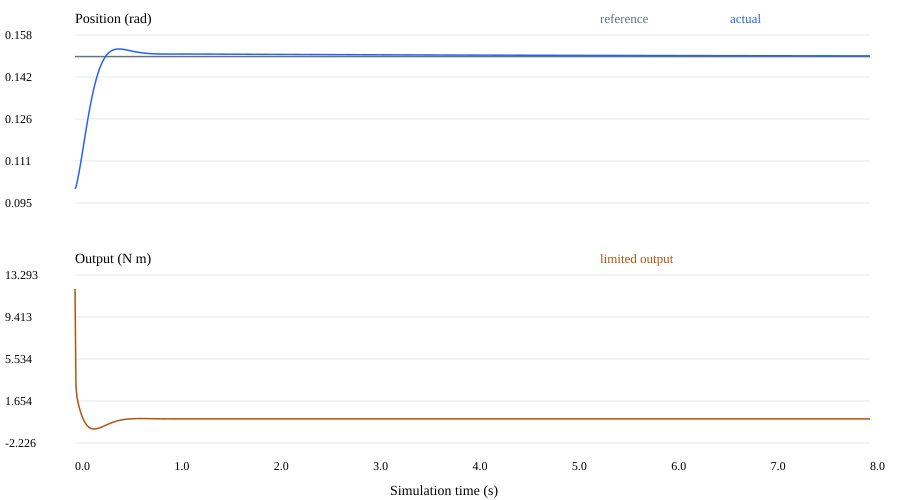

The file beside this chart, header and first rows:
node, time_s, reference_rad, actual_rad, velocity_rad_s, error_rad, raw_output, output, integral, integral_limited, output_limited, code
0, 0.0, 0.15, 0.1, 0.0, 0.05, 64, 12.0, 0.0, 1, 1, 0
1, 0.01, 0.15, 0.1008, 0.1331, 0.04917, 2.943, 2.943, 0.007375, 0, 0, 0
2, 0.02, 0.15, 0.1024, 0.1657, 0.04763, 1.983, 1.983, 0.01452, 0, 0, 0
3, 0.03, 0.15, 0.1042, 0.1876, 0.04584, 1.536, 1.536, 0.0214, 0, 0, 0
4, 0.04, 0.15, 0.1061, 0.2046, 0.04386, 1.158, 1.158, 0.02797, 0, 0, 0
5, 0.05, 0.15, 0.1083, 0.2173, 0.04173, 0.822, 0.822, 0.03423, 0, 0, 0
6, 0.06, 0.15, 0.1105, 0.2264, 0.0395, 0.5244, 0.5244, 0.04016, 0, 0, 0
7, 0.07, 0.15, 0.1128, 0.2321, 0.0372, 0.2626, 0.2626, 0.04574, 0, 0, 0
8, 0.08, 0.15, 0.1151, 0.2349, 0.03486, 0.03393, 0.03393, 0.05097, 0, 0, 0
9, 0.09, 0.15, 0.1175, 0.2352, 0.03251, -0.164, -0.164, 0.05585, 0, 0, 0
10, 0.1, 0.15, 0.1198, 0.2332, 0.03017, -0.3334, -0.3334, 0.06037, 0, 0, 0
11, 0.11, 0.15, 0.1221, 0.2294, 0.02786, -0.4767, -0.4767, 0.06455, 0, 0, 0
12, 0.12, 0.15, 0.1244, 0.2241, 0.0256, -0.5962, -0.5962, 0.06839, 0, 0, 0
13, 0.13, 0.15, 0.1266, 0.2173, 0.02341, -0.694, -0.694, 0.0719, 0, 0, 0
14, 0.14, 0.15, 0.1287, 0.2095, 0.02128, -0.7721, -0.7721, 0.0751, 0, 0, 0
15, 0.15, 0.15, 0.1308, 0.2009, 0.01924, -0.8325, -0.8325, 0.07798, 0, 0, 0
16, 0.16, 0.15, 0.1327, 0.1916, 0.01729, -0.8771, -0.8771, 0.08057, 0, 0, 0
17, 0.17, 0.15, 0.1346, 0.1818, 0.01543, -0.9076, -0.9076, 0.08289, 0, 0, 0
18, 0.18, 0.15, 0.1363, 0.1716, 0.01368, -0.9256, -0.9256, 0.08494, 0, 0, 0
19, 0.19, 0.15, 0.138, 0.1613, 0.01203, -0.9327, -0.9327, 0.08675, 0, 0, 0
20, 0.2, 0.15, 0.1395, 0.1509, 0.01048, -0.9303, -0.9303, 0.08832, 0, 0, 0
21, 0.21, 0.15, 0.141, 0.1405, 0.009037, -0.9197, -0.9197, 0.08967, 0, 0, 0
22, 0.22, 0.15, 0.1423, 0.1302, 0.007697, -0.9021, -0.9021, 0.09083, 0, 0, 0
23, 0.23, 0.15, 0.1435, 0.1201, 0.006458, -0.8786, -0.8786, 0.0918, 0, 0, 0
24, 0.24, 0.15, 0.1447, 0.1103, 0.005317, -0.8502, -0.8502, 0.09259, 0, 0, 0
25, 0.25, 0.15, 0.1457, 0.1009, 0.004273, -0.818, -0.818, 0.09324, 0, 0, 0
26, 0.26, 0.15, 0.1467, 0.09175, 0.003322, -0.7826, -0.7826, 0.09373, 0, 0, 0
27, 0.27, 0.15, 0.1475, 0.08303, 0.002459, -0.7448, -0.7448, 0.0941, 0, 0, 0
28, 0.28, 0.15, 0.1483, 0.07474, 0.00168, -0.7054, -0.7054, 0.09435, 0, 0, 0
29, 0.29, 0.15, 0.149, 0.06688, 0.0009818, -0.6649, -0.6649, 0.0945, 0, 0, 0
30, 0.3, 0.15, 0.1496, 0.05948, 0.0003593, -0.6237, -0.6237, 0.09456, 0, 0, 0
31, 0.31, 0.15, 0.1502, 0.05253, -0.0001921, -0.5825, -0.5825, 0.09453, 0, 0, 0
32, 0.32, 0.15, 0.1507, 0.04605, -0.0006769, -0.5415, -0.5415, 0.09443, 0, 0, 0
33, 0.33, 0.15, 0.1511, 0.04002, -0.0011, -0.5011, -0.5011, 0.09426, 0, 0, 0
34, 0.34, 0.15, 0.1515, 0.03445, -0.001465, -0.4616, -0.4616, 0.09404, 0, 0, 0
35, 0.35, 0.15, 0.1518, 0.02931, -0.001778, -0.4233, -0.4233, 0.09377, 0, 0, 0
36, 0.36, 0.15, 0.152, 0.02461, -0.002041, -0.3863, -0.3863, 0.09347, 0, 0, 0
37, 0.37, 0.15, 0.1523, 0.02031, -0.00226, -0.3508, -0.3508, 0.09313, 0, 0, 0
38, 0.38, 0.15, 0.1524, 0.01641, -0.002439, -0.3169, -0.3169, 0.09276, 0, 0, 0
39, 0.39, 0.15, 0.1526, 0.01289, -0.002581, -0.2847, -0.2847, 0.09238, 0, 0, 0
40, 0.4, 0.15, 0.1527, 0.009727, -0.00269, -0.2542, -0.2542, 0.09197, 0, 0, 0
41, 0.41, 0.15, 0.1528, 0.006903, -0.00277, -0.2256, -0.2256, 0.09156, 0, 0, 0
42, 0.42, 0.15, 0.1528, 0.004399, -0.002823, -0.1988, -0.1988, 0.09113, 0, 0, 0
43, 0.43, 0.15, 0.1529, 0.00219, -0.002854, -0.1738, -0.1738, 0.0907, 0, 0, 0
44, 0.44, 0.15, 0.1529, 0.0002617, -0.002863, -0.1506, -0.1506, 0.09028, 0, 0, 0
45, 0.45, 0.15, 0.1529, -0.001409, -0.002856, -0.1292, -0.1292, 0.08985, 0, 0, 0
46, 0.46, 0.15, 0.1528, -0.002841, -0.002833, -0.1095, -0.1095, 0.08942, 0, 0, 0
47, 0.47, 0.15, 0.1528, -0.004055, -0.002797, -0.09153, -0.09153, 0.089, 0, 0, 0
48, 0.48, 0.15, 0.1527, -0.005068, -0.00275, -0.07512, -0.07512, 0.08859, 0, 0, 0
49, 0.49, 0.15, 0.1527, -0.0059, -0.002694, -0.06026, -0.06026, 0.08819, 0, 0, 0
50, 0.5, 0.15, 0.1526, -0.006566, -0.002631, -0.04687, -0.04687, 0.08779, 0, 0, 0
51, 0.51, 0.15, 0.1526, -0.007083, -0.002562, -0.03486, -0.03486, 0.08741, 0, 0, 0
52, 0.52, 0.15, 0.1525, -0.007467, -0.002489, -0.02417, -0.02417, 0.08703, 0, 0, 0
53, 0.53, 0.15, 0.1524, -0.007732, -0.002412, -0.01471, -0.01471, 0.08667, 0, 0, 0
54, 0.54, 0.15, 0.1523, -0.007892, -0.002334, -0.006407, -0.006407, 0.08632, 0, 0, 0
55, 0.55, 0.15, 0.1523, -0.00796, -0.002255, 0.0008371, 0.0008371, 0.08598, 0, 0, 0
56, 0.56, 0.15, 0.1522, -0.007948, -0.002175, 0.007087, 0.007087, 0.08566, 0, 0, 0
57, 0.57, 0.15, 0.1521, -0.007866, -0.002096, 0.01242, 0.01242, 0.08534, 0, 0, 0
58, 0.58, 0.15, 0.152, -0.007725, -0.002018, 0.01692, 0.01692, 0.08504, 0, 0, 0
59, 0.59, 0.15, 0.1519, -0.007534, -0.001942, 0.02065, 0.02065, 0.08475, 0, 0, 0
... 740 more rows
